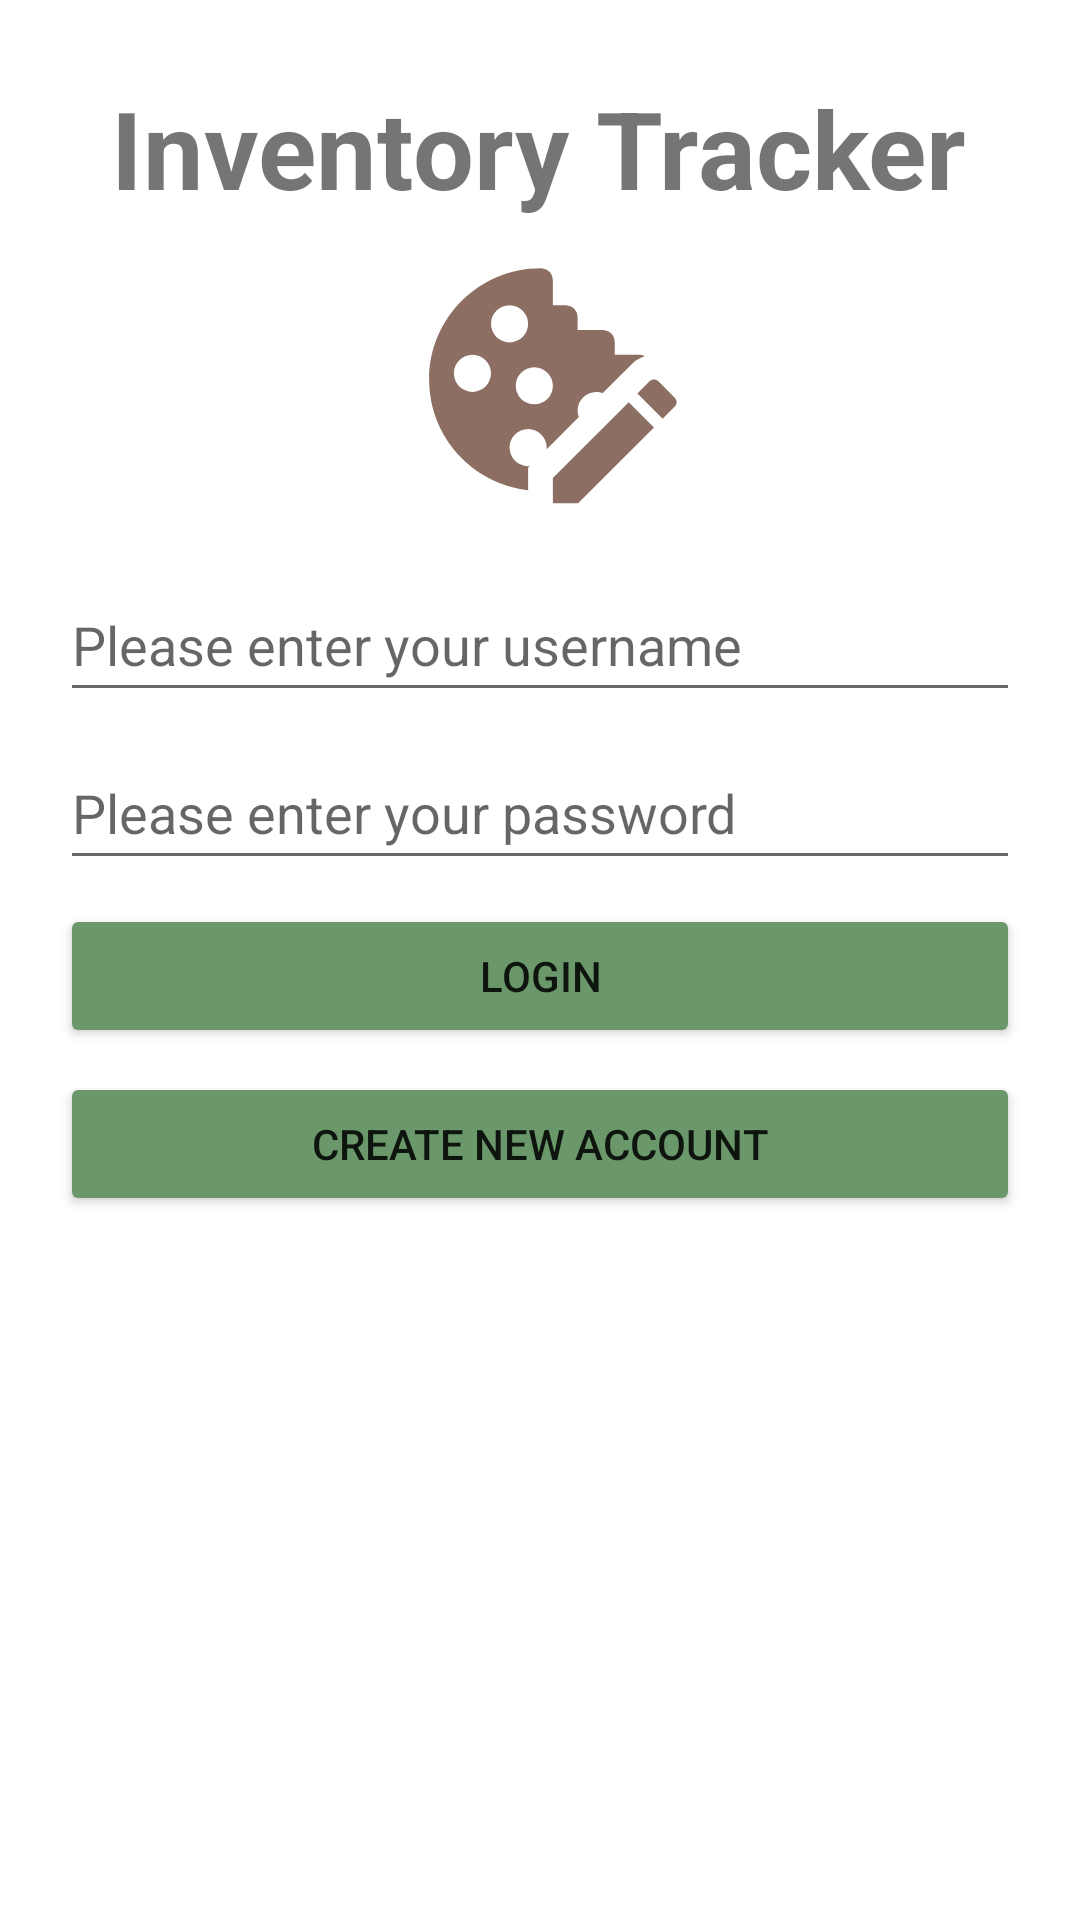

Write the Android layout XML for this screen, with the resource values it uses.
<!-- AndroidManifest.xml: application theme Theme.InventoryApp_Arica_Bryant -->
<!-- res/layout/login_screen.xml -->
<?xml version="1.0" encoding="utf-8"?>

<androidx.constraintlayout.widget.ConstraintLayout xmlns:android="http://schemas.android.com/apk/res/android"
    xmlns:app="http://schemas.android.com/apk/res-auto"
    xmlns:tools="http://schemas.android.com/tools"
    android:layout_width="match_parent"
    android:layout_height="match_parent"
    android:paddingLeft="20dp"
    android:paddingRight="20dp"
    android:paddingTop="25dp"
    tools:context=".ScreenLogin">


    <TextView
        android:id="@+id/appTitle"
        android:layout_width="wrap_content"
        android:layout_height="wrap_content"
        android:hint="@string/displays_title"
        android:text="@string/inventory_tracker"
        android:textSize="36sp"
        android:textStyle="bold"
        app:layout_constraintEnd_toEndOf="parent"
        app:layout_constraintHorizontal_bias="0.494"
        app:layout_constraintStart_toStartOf="parent"
        app:layout_constraintTop_toTopOf="parent"
        tools:layout_editor_absoluteY="-6dp" />

    <EditText
        android:id="@+id/editUsername"
        android:layout_width="match_parent"
        android:layout_height="48dp"
        android:layout_marginTop="10dp"
        android:autofillHints="username"
        android:ems="10"
        android:hint="@string/please_enter_your_username"
        android:inputType="text"
        app:layout_constraintEnd_toEndOf="parent"
        app:layout_constraintHorizontal_bias="1.0"
        app:layout_constraintStart_toStartOf="parent"
        app:layout_constraintTop_toBottomOf="@+id/imageView2" />

    <EditText
        android:id="@+id/editPassword"
        android:layout_width="match_parent"
        android:layout_height="48dp"
        android:layout_marginTop="8dp"
        android:autofillHints="password"
        android:ems="10"
        android:hint="@string/please_enter_your_password"
        android:inputType="textPassword"
        app:layout_constraintEnd_toEndOf="parent"
        app:layout_constraintStart_toStartOf="parent"
        app:layout_constraintTop_toBottomOf="@+id/editUsername" />

    <Button
        android:id="@+id/loginButton"
        android:layout_width="match_parent"
        android:layout_height="wrap_content"
        android:layout_marginTop="8dp"
        android:backgroundTint="@color/lightGreen"
        android:text="@string/login"
        app:layout_constraintEnd_toEndOf="parent"
        app:layout_constraintStart_toStartOf="parent"
        app:layout_constraintTop_toBottomOf="@+id/editPassword" />

    <Button
        android:id="@+id/registerButton"
        android:layout_width="match_parent"
        android:layout_height="wrap_content"
        android:layout_marginTop="8dp"
        android:backgroundTint="@color/lightGreen"
        android:text="@string/create_new_account"
        app:layout_constraintEnd_toEndOf="parent"
        app:layout_constraintStart_toStartOf="parent"
        app:layout_constraintTop_toBottomOf="@+id/loginButton" />

    <TextView
        android:id="@+id/loginError"
        android:layout_width="wrap_content"
        android:layout_height="wrap_content"
        android:text=""
        android:textColor="@color/red"
        android:textSize="18sp"
        android:textStyle="bold"
        app:layout_constraintEnd_toEndOf="parent"
        app:layout_constraintStart_toStartOf="parent"
        app:layout_constraintTop_toBottomOf="@+id/registerButton" />

    <ImageView
        android:id="@+id/imageView2"
        android:layout_width="99dp"
        android:layout_height="106dp"
        android:contentDescription="@string/logo_for_app"
        app:layout_constraintEnd_toEndOf="parent"

        app:layout_constraintStart_toStartOf="parent"
        app:layout_constraintTop_toBottomOf="@+id/appTitle"
        app:srcCompat="@drawable/cookie_edit" />

</androidx.constraintlayout.widget.ConstraintLayout>
<!-- resources referenced by this layout -->
<resources>
  <color name="lightGreen">#6B986B</color>
  <color name="red">#D32F2F</color>
  <!-- drawable cookie_edit (drawable) -->
  <vector xmlns:android="http://schemas.android.com/apk/res/android" android:height="24dp" android:tint="@color/darkBrown" android:width="24dp" android:viewportWidth="24" android:viewportHeight="24"><path android:fillColor="#000000" android:pathData="M15.1 15.03C15.04 14.86 15 14.69 15 14.5C15 13.67 15.67 13 16.5 13C16.69 13 16.86 13.04 17.03 13.1L19.39 10.74C19.69 10.44 20.05 10.24 20.44 10.12C20.21 10 20 10 20 10H18V9C18 8 17 8 17 8H15V7C15 6 14 6 14 6H13V4C13 3 12 3 12 3C7.03 3 3 7.03 3 12C3 16.63 6.5 20.44 11 20.94V19.13L11.14 19C11.1 19 11.05 19 11 19C10.17 19 9.5 18.33 9.5 17.5S10.17 16 11 16 12.5 16.67 12.5 17.5C12.5 17.55 12.5 17.6 12.5 17.64L15.1 15.03M6.5 13C5.67 13 5 12.33 5 11.5S5.67 10 6.5 10 8 10.67 8 11.5 7.33 13 6.5 13M9.5 9C8.67 9 8 8.33 8 7.5S8.67 6 9.5 6 11 6.67 11 7.5 10.33 9 9.5 9M11.5 14C10.67 14 10 13.33 10 12.5S10.67 11 11.5 11 13 11.67 13 12.5 12.33 14 11.5 14M22.85 14.19L21.87 15.17L19.83 13.13L20.81 12.15C21 11.95 21.33 11.95 21.53 12.15L22.85 13.47C23.05 13.67 23.05 14 22.85 14.19M19.13 13.83L21.17 15.87L15.04 22H13V19.96L19.13 13.83Z" /></vector>
  <string name="create_new_account">Create New Account</string>
  <string name="displays_title">Displays Title</string>
  <string name="inventory_tracker">Inventory Tracker</string>
  <string name="login">Login</string>
  <string name="logo_for_app">Logo for app</string>
  <string name="please_enter_your_password">Please enter your password</string>
  <string name="please_enter_your_username">Please enter your username</string>
  <style name="Theme.InventoryApp_Arica_Bryant" parent="Base.Theme.InventoryApp_Arica_Bryant" />
  <color name="darkBrown">#8D6E63</color>
  <style name="Base.Theme.InventoryApp_Arica_Bryant" parent="Theme.MaterialComponents.DayNight.DarkActionBar">
          
          
          <item name="colorPrimary">@color/darkBrown</item>
          <item name="colorPrimaryVariant">@color/darkBrown</item>
          <item name="colorOnPrimary">@color/white</item>
  
          <item name="colorSecondary">@color/darkBrown</item>
          <item name="colorSecondaryVariant">@color/darkBrown</item>
          <item name="colorOnSecondary">@color/white</item>
  
          <item name="android:statusBarColor" tools:targetApi="l">?attr/colorPrimaryVariant</item>
      </style>
  <color name="white">#FFFFFFFF</color>
</resources>
